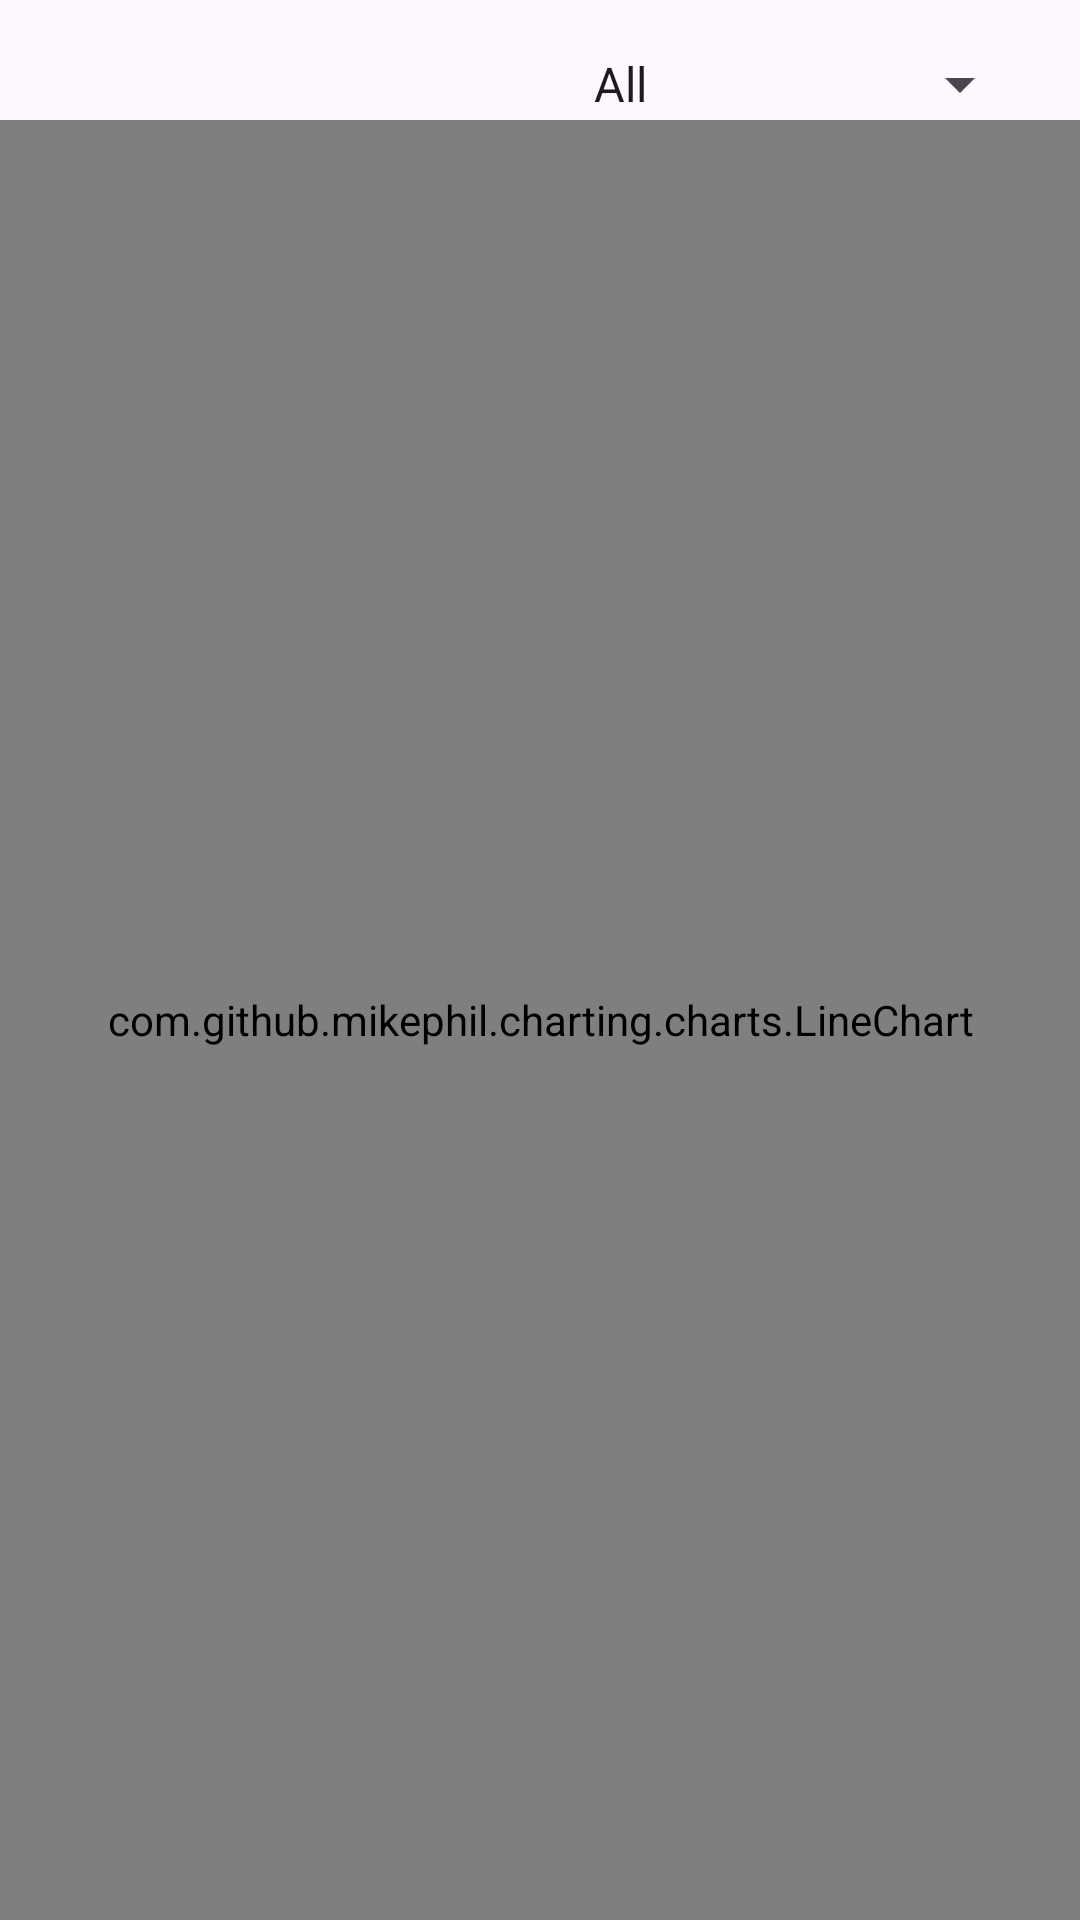

Here is an Android app screen rendered from its layout file. Give the layout XML and the strings, colors and styles it references.
<!-- AndroidManifest.xml: application theme Theme.CM3 -->
<!-- res/layout/fragment_graph.xml -->
<?xml version="1.0" encoding="utf-8"?>
<RelativeLayout xmlns:android="http://schemas.android.com/apk/res/android"
    android:layout_width="match_parent"
    android:layout_height="match_parent">

    <Spinner
        android:id="@+id/spinner_data_type"
        android:layout_width="wrap_content"
        android:layout_height="wrap_content"
        android:layout_marginTop="16dp"
        android:layout_marginEnd="16dp"
        android:layout_alignParentEnd="true"
        android:entries="@array/data_options"
        android:prompt="@string/all" />

    <com.github.mikephil.charting.charts.LineChart
        android:id="@+id/chart"
        android:layout_width="match_parent"
        android:layout_height="match_parent"
        android:layout_marginTop="40dp" />
    />

</RelativeLayout>
<!-- resources referenced by this layout -->
<resources>
  <string-array name="data_options">
          <item>All</item>
          <item>Temperature</item>
          <item>Humidity</item>
      </string-array>
  <string name="all">All</string>
  <style name="Theme.CM3" parent="Base.Theme.CM3" />
  <style name="Base.Theme.CM3" parent="Theme.Material3.DayNight.NoActionBar">
          
          
      </style>
</resources>
